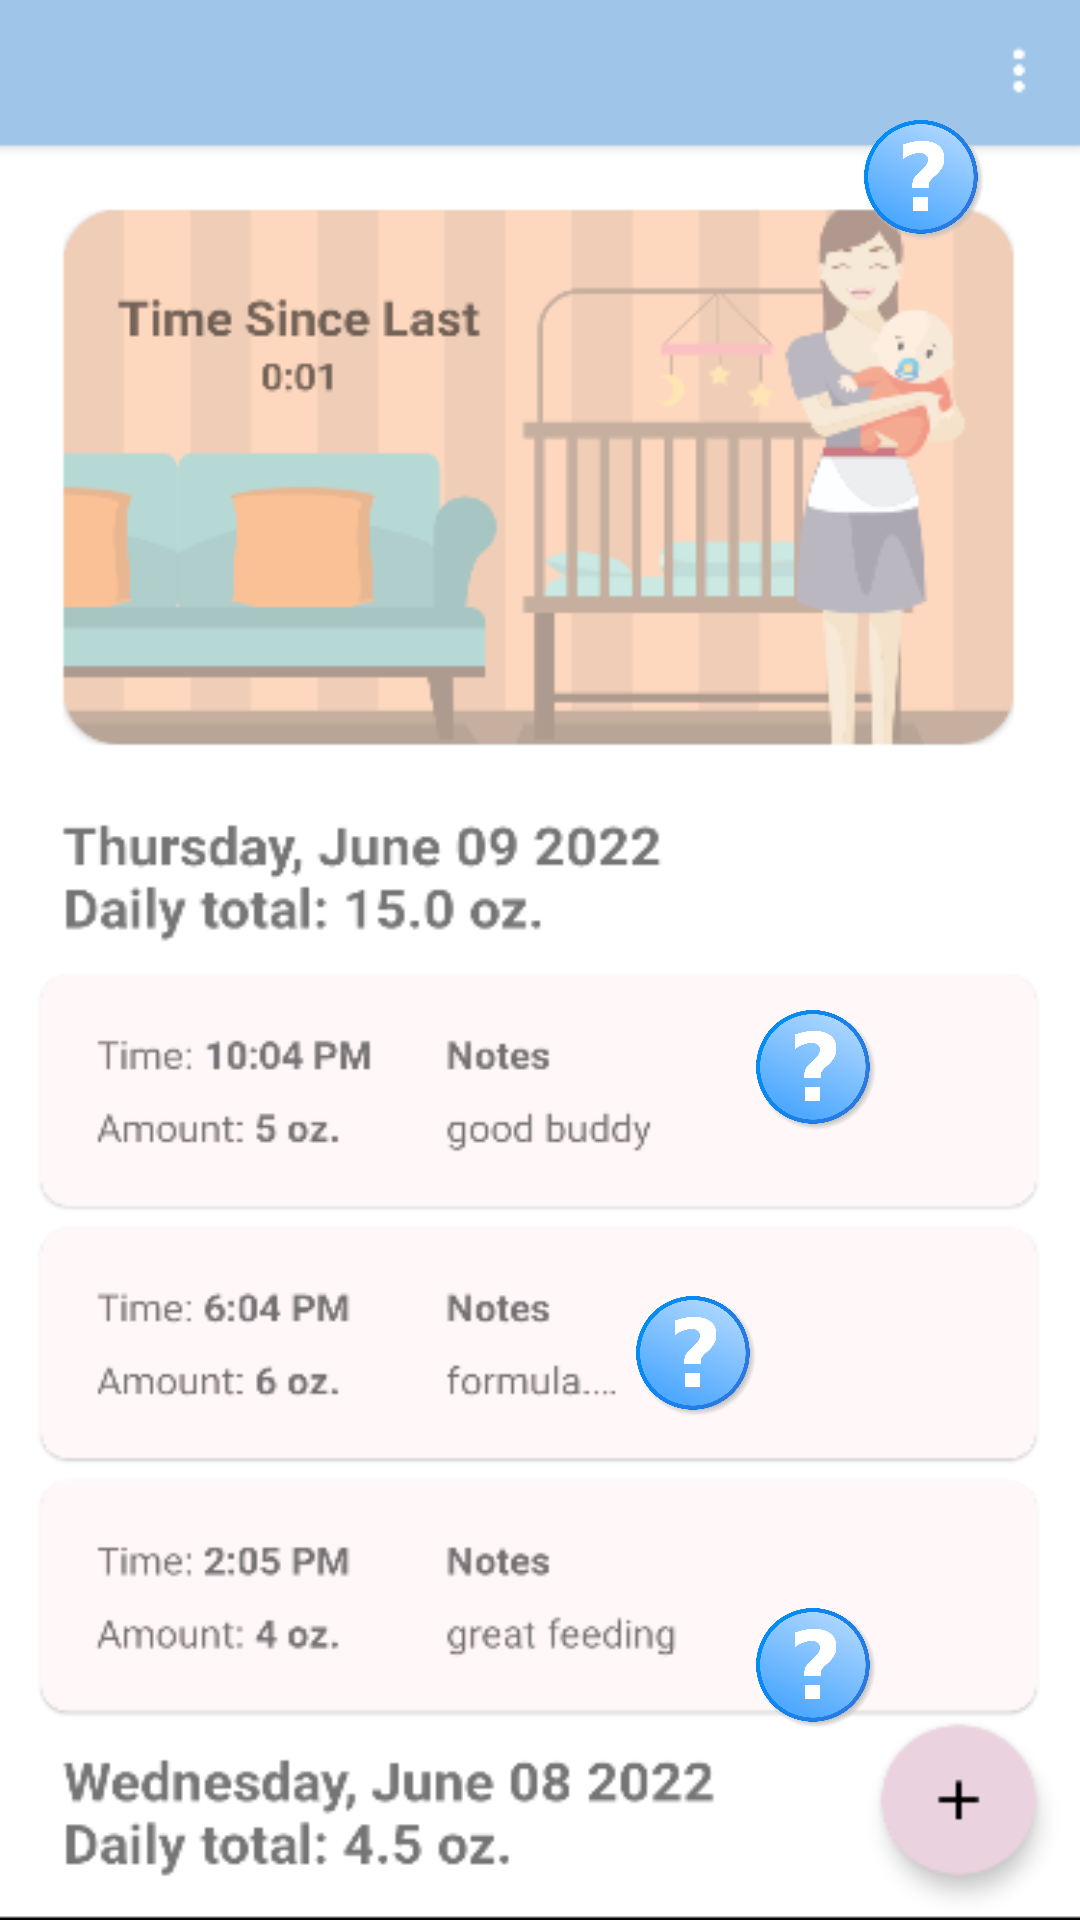

The Android layout XML behind this screen, and the referenced resources:
<!-- AndroidManifest.xml: application theme Theme.SimpleFeedingTracker -->
<!-- res/layout/fragment_first_screen.xml -->
<?xml version="1.0" encoding="utf-8"?>
<androidx.constraintlayout.widget.ConstraintLayout xmlns:android="http://schemas.android.com/apk/res/android"
    xmlns:app="http://schemas.android.com/apk/res-auto"
    xmlns:tools="http://schemas.android.com/tools"
    android:layout_width="match_parent"
    android:layout_height="match_parent"
    android:background="@drawable/list_fragment_screenshot"
    tools:context=".presentation.onboarding.screens.FirstScreen">

    <ImageView
        android:id="@+id/image_settings"
        android:layout_width="40dp"
        android:layout_height="40dp"
        android:layout_marginTop="40dp"
        android:layout_marginEnd="32dp"
        android:src="@drawable/question_mark"
        app:layout_constraintEnd_toEndOf="parent"
        app:layout_constraintTop_toTopOf="parent" />

    <ImageView
        android:id="@+id/image_click_and_hold"
        android:layout_width="40dp"
        android:layout_height="40dp"
        android:layout_marginEnd="68dp"
        android:src="@drawable/question_mark"
        app:layout_constraintBottom_toBottomOf="parent"
        app:layout_constraintEnd_toEndOf="parent"
        app:layout_constraintTop_toTopOf="parent"
        app:layout_constraintVertical_bias="0.561" />

    <TextView
        android:id="@+id/tv_click_and_hold"
        android:layout_width="250dp"
        android:layout_height="wrap_content"
        android:layout_marginEnd="16dp"
        android:layout_marginBottom="8dp"
        android:background="@color/white"
        android:textColor="@color/black"
        android:padding="8dp"
        android:textSize="20sp"
        android:textStyle="bold"
        android:visibility="gone"
        android:text="Click and hold entry to update or delete it!"
        app:layout_constraintBottom_toTopOf="@+id/image_click_and_hold"
        app:layout_constraintEnd_toEndOf="parent" />

    <ImageView
        android:id="@+id/imageView2"
        android:layout_width="40dp"
        android:layout_height="40dp"
        android:layout_marginEnd="108dp"
        android:src="@drawable/question_mark"
        app:layout_constraintBottom_toBottomOf="parent"
        app:layout_constraintEnd_toEndOf="parent"
        app:layout_constraintTop_toTopOf="parent"
        app:layout_constraintVertical_bias="0.72" />

    <TextView
        android:id="@+id/ellipsis_tip"
        android:layout_width="250dp"
        android:layout_height="wrap_content"
        android:layout_marginBottom="16dp"
        android:textColor="@color/black"
        android:background="@color/white"
        android:padding="8dp"
        android:text="''...'' means you can click to expand text!"
        android:textSize="20sp"
        android:textStyle="bold"
        android:visibility="gone"
        app:layout_constraintBottom_toTopOf="@+id/imageView2"
        app:layout_constraintEnd_toEndOf="parent" />

    <ImageView
        android:id="@+id/imageView3"
        android:layout_width="40dp"
        android:layout_height="40dp"
        android:layout_marginEnd="68dp"
        android:layout_marginBottom="64dp"
        android:src="@drawable/question_mark"
        app:layout_constraintBottom_toBottomOf="parent"

        app:layout_constraintEnd_toEndOf="parent" />

    <TextView
        android:id="@+id/entry_tip"
        android:layout_width="wrap_content"
        android:layout_height="wrap_content"
        android:layout_marginTop="4dp"
        android:layout_marginEnd="24dp"
        android:background="@color/white"
        android:padding="8dp"
        android:text="Enter new feedings here!"
        android:textColor="@color/black"
        android:textSize="20sp"
        android:textStyle="bold"
        android:visibility="gone"
        app:layout_constraintEnd_toEndOf="@+id/imageView3"
        app:layout_constraintTop_toBottomOf="@+id/imageView3" />

    <TextView
        android:id="@+id/tv_settings"
        android:layout_width="250dp"
        android:layout_height="wrap_content"
        android:layout_marginTop="16dp"
        android:background="@color/white"
        android:padding="8dp"
        android:visibility="gone"
        android:text="Set partner's phone number, Baby's name, and delete all entries here"
        android:textColor="@color/black"
        android:textSize="20sp"
        android:textStyle="bold"
        app:layout_constraintEnd_toEndOf="@+id/image_settings"
        app:layout_constraintTop_toBottomOf="@+id/image_settings" />

</androidx.constraintlayout.widget.ConstraintLayout>
<!-- resources referenced by this layout -->
<resources>
  <color name="black">#FF000000</color>
  <color name="white">#FFFFFFFF</color>
  <!-- drawable list_fragment_screenshot: png bitmap (drawable, 46167 bytes) -->
  <!-- drawable question_mark: png bitmap (drawable, 91256 bytes) -->
  <style name="Theme.SimpleFeedingTracker" parent="Theme.MaterialComponents.DayNight.DarkActionBar">
          
          <item name="colorPrimary">@color/blue_500</item>
          <item name="colorPrimaryVariant">@color/blue_700</item>
          <item name="colorOnPrimary">@color/white</item>
          
          <item name="colorSecondary">@color/pink_200</item>
          <item name="colorSecondaryVariant">@color/pink_700</item>
          <item name="colorOnSecondary">@color/black</item>
          
          <item name="android:statusBarColor" tools:targetApi="l">?attr/colorPrimaryVariant</item>
          
      </style>
  <color name="blue_500">#ff9FC5E8</color>
  <color name="blue_700">#FF8DB8E2</color>
  <color name="pink_200">#FFEAD3DE</color>
  <color name="pink_700">#FFCA95AE</color>
</resources>
